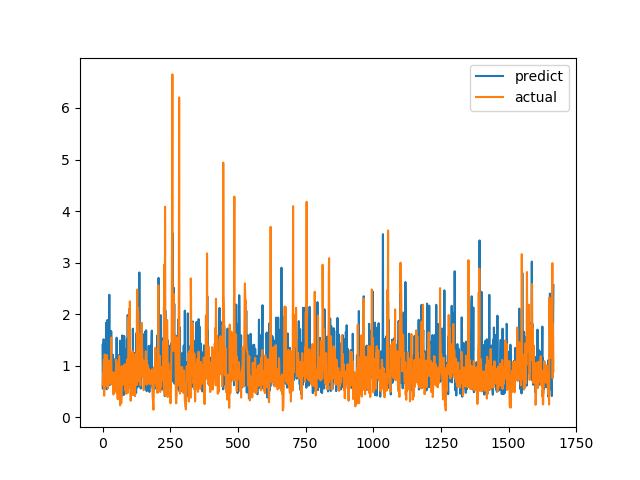

The table this chart was drawn from, first rows:
predict, actual
1.403, 0.6238
0.5528, 0.6915
0.6279, 0.8558
1.138, 0.7094
1.513, 1.015
0.828, 1.116
0.9992, 0.4183
0.9256, 1.002
0.863, 1.219
1.274, 1.143
0.733, 0.6528
1.204, 0.6747
0.716, 0.601
1.831, 0.6695
0.7171, 0.6538
0.5426, 0.7814
0.8381, 1.206
1.003, 0.8469
1.887, 0.8286
1.017, 0.6482
1.057, 0.5624
1.072, 0.7183
1.216, 1.1
1.011, 0.9542
0.8184, 0.729
2.376, 0.6694
0.6224, 0.8631
0.8685, 0.6465
1.559, 0.8223
1.672, 0.9236
1.263, 0.8301
0.7945, 1.067
1.669, 1.546
1.115, 0.6827
0.9145, 0.6386
0.8521, 0.6464
0.6395, 0.6881
1.043, 0.7274
1.212, 0.65
0.7452, 0.8694
1.142, 0.4409
1.037, 0.4519
0.6645, 0.7575
0.7686, 0.4952
1.032, 0.6851
0.6998, 0.7244
0.5257, 0.8654
0.9554, 0.74
0.8838, 0.8071
0.5283, 0.8204
0.7102, 1.114
0.7096, 1.109
1.543, 0.4751
0.6701, 1.039
1.203, 0.9458
1.167, 0.7878
0.5928, 0.3505
0.7105, 0.9368
1.122, 0.9868
0.3661, 0.647
... 1,607 more rows
